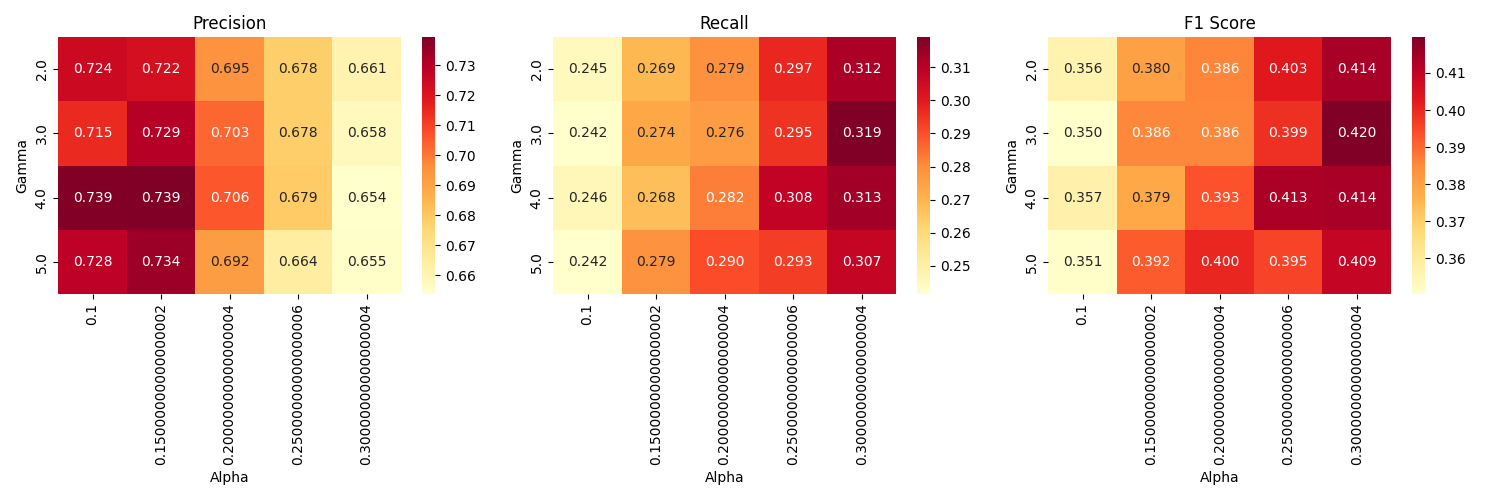

The table this chart was drawn from, first rows:
gamma, alpha, precision, recall, f1
2.0, 0.1, 0.7244, 0.2448, 0.3563
2.0, 0.15, 0.722, 0.2691, 0.3804
2.0, 0.2, 0.6949, 0.2791, 0.386
2.0, 0.25, 0.6783, 0.2972, 0.4031
2.0, 0.3, 0.6611, 0.312, 0.4139
3.0, 0.1, 0.7149, 0.2418, 0.3504
3.0, 0.15, 0.7295, 0.2736, 0.3858
3.0, 0.2, 0.703, 0.2764, 0.3856
3.0, 0.25, 0.6783, 0.295, 0.3988
3.0, 0.3, 0.6576, 0.319, 0.4196
4.0, 0.1, 0.7388, 0.2463, 0.357
4.0, 0.15, 0.7393, 0.2677, 0.3787
4.0, 0.2, 0.7056, 0.2825, 0.3933
4.0, 0.25, 0.6791, 0.308, 0.4133
4.0, 0.3, 0.6538, 0.3135, 0.4138
5.0, 0.1, 0.7281, 0.2416, 0.3514
5.0, 0.15, 0.7341, 0.2785, 0.3918
5.0, 0.2, 0.6921, 0.2904, 0.4002
5.0, 0.25, 0.6642, 0.2933, 0.3955
5.0, 0.3, 0.6548, 0.3073, 0.4093
